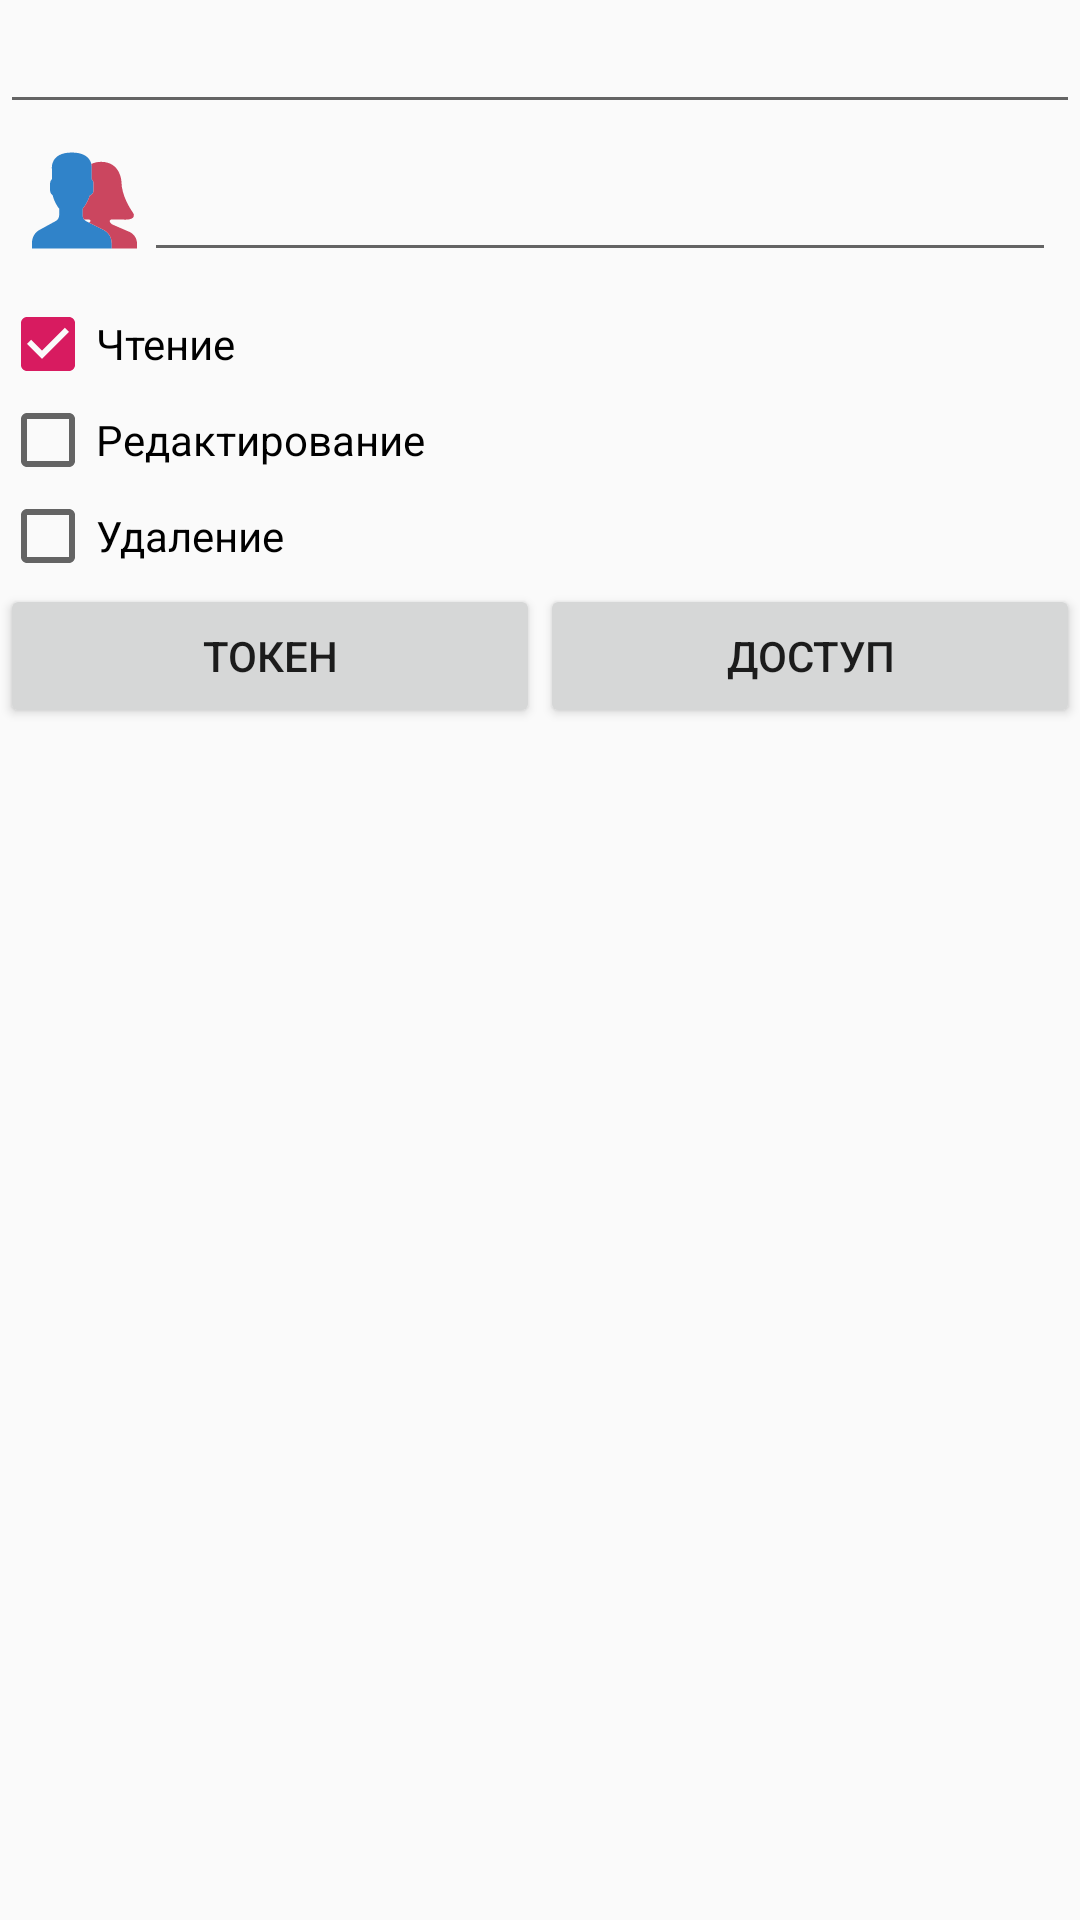

This screen was rendered from an Android layout file. Write that file and the resources it references.
<!-- AndroidManifest.xml: application theme AppTheme -->
<!-- res/layout/fragment_create_permission.xml -->
<?xml version="1.0" encoding="utf-8"?>
<LinearLayout
        xmlns:android="http://schemas.android.com/apk/res/android"
        xmlns:app="http://schemas.android.com/apk/res-auto"
        xmlns:tools="http://schemas.android.com/tools"
        android:orientation="vertical"
        android:layout_width="match_parent"
        android:layout_height="match_parent"
        android:layout_margin="8dp"
>
    <TextView
            android:id="@+id/tvTitleAccess"
            tools:text="Предоставления доступа для записи id: 1234"
            android:layout_width="match_parent"
            android:layout_height="wrap_content"

            android:background="?attr/editTextBackground"
            android:textSize="18sp"
            android:textStyle="bold"
            android:textColor="@color/colorDark"
    />

    <LinearLayout
            android:orientation="horizontal"
            android:layout_width="match_parent"
            android:layout_height="wrap_content"
            android:layout_margin="8dp"
    >
        <ImageView
                android:id="@+id/ivUser"
                android:layout_height="35dp"
                android:layout_width="40dp"
                app:srcCompat="@drawable/users"
        />

        <EditText
                android:id="@+id/etUserEmail"
                android:layout_width="match_parent"
                android:layout_height="wrap_content"
                android:inputType="textEmailAddress"
                android:ems="10"
        />
    </LinearLayout>

    <CheckBox
            android:id="@+id/cbRead"
            android:layout_width="match_parent"
            android:layout_height="wrap_content"
            android:checked="true"
            android:clickable="false"
            android:text="Чтение"
    />

    <CheckBox
            android:id="@+id/cbUpdate"
            android:layout_width="match_parent"
            android:layout_height="wrap_content"
            android:text="Редактирование"
    />

    <CheckBox
            android:id="@+id/cbDelete"
            android:layout_width="match_parent"
            android:layout_height="wrap_content"
            android:text="Удаление"
    />

    <androidx.constraintlayout.widget.ConstraintLayout
            android:layout_width="match_parent"
            android:layout_height="wrap_content"
    >
        <Button
                android:id="@+id/bToken"
                android:text="Токен"
                android:layout_width="0dp"
                app:layout_constraintWidth_default="spread"
                android:layout_height="wrap_content"

                app:layout_constraintTop_toTopOf="parent"
                app:layout_constraintLeft_toLeftOf="parent"
                app:layout_constraintRight_toLeftOf="@id/bGrant"
        />
        <Button
                android:id="@+id/bGrant"
                android:text="Доступ"
                android:layout_width="0dp"
                app:layout_constraintWidth_default="spread"
                android:layout_height="wrap_content"

                app:layout_constraintTop_toTopOf="parent"
                app:layout_constraintLeft_toRightOf="@id/bToken"
                app:layout_constraintRight_toRightOf="parent"
        />
    </androidx.constraintlayout.widget.ConstraintLayout>

</LinearLayout>
<!-- resources referenced by this layout -->
<resources>
  <color name="colorDark">#3C5455</color>
  <!-- drawable users (drawable) -->
  <?xml version="1.0" encoding="utf-8"?>
  <vector xmlns:android="http://schemas.android.com/apk/res/android"
      android:width="58dp"
      android:height="58dp"
      android:viewportWidth="58"
      android:viewportHeight="58">
  
      <path
          android:fillColor="#3083C9"
          android:pathData="M39.566,45.283l-9.552-4.776C28.78,39.89,28,38.628,28,37.248V33.5 c0.268-0.305,0.576-0.698,0.904-1.162c1.302-1.838,2.286-3.861,2.969-5.984C33.098,25.977,34,24.845,34,23.5v-4 c0-0.88-0.391-1.667-1-2.217V11.5c0,0,1.187-9-11-9c-12.188,0-11,9-11,9v5.783c-0.609,0.55-1,1.337-1,2.217v4 c0,1.054,0.554,1.981,1.383,2.517C12.382,30.369,15,33.5,15,33.5v3.655c0,1.333-0.728,2.56-1.899,3.198L4.18,45.22 C1.603,46.625,0,49.326,0,52.261V55.5h44v-3.043C44,49.419,42.283,46.642,39.566,45.283z" />
      <path
          android:fillColor="#CB465F"
          android:pathData="M54.07,46.444l-9.774-4.233c-0.535-0.267-0.971-0.836-1.277-1.453 c-0.277-0.557,0.136-1.212,0.758-1.212h6.883c0,0,2.524,0.242,4.471-0.594c1.14-0.49,1.533-1.921,0.82-2.936 c-2.085-2.969-6.396-9.958-6.535-17.177c0,0-0.239-11.112-11.202-11.202c-2.187,0.018-3.97,0.476-5.438,1.188 C33.152,10.324,33,11.5,33,11.5v5.783c0.609,0.55,1,1.337,1,2.217v4c0,1.345-0.902,2.477-2.127,2.854 c-0.683,2.122-1.667,4.145-2.969,5.984C28.576,32.802,28.268,33.195,28,33.5v3.748c0,0.853,0.299,1.659,0.818,2.297h2.751 c0.687,0,0.99,0.868,0.451,1.293c-0.186,0.147-0.364,0.283-0.53,0.406l8.077,4.038C42.283,46.642,44,49.419,44,52.457V55.5h14 v-2.697C58,50.11,56.479,47.648,54.07,46.444z" />
  </vector>
  <style name="AppTheme" parent="Theme.AppCompat.Light.NoActionBar">
          
          <item name="colorPrimary">@color/colorPrimary</item>
          <item name="colorPrimaryDark">@color/colorPrimaryDark</item>
          <item name="colorAccent">@color/colorAccent</item>
      </style>
  <color name="colorPrimary">#008577</color>
  <color name="colorPrimaryDark">#00574B</color>
  <color name="colorAccent">#D81B60</color>
</resources>
